Run: headless pygame with SDL's dummy video driver; simulated clock (each Clock.tick advances the game by its frame time, no real sleeping); random seed 0; keys injected as events and as key.get_pressed() state; no mouse input.
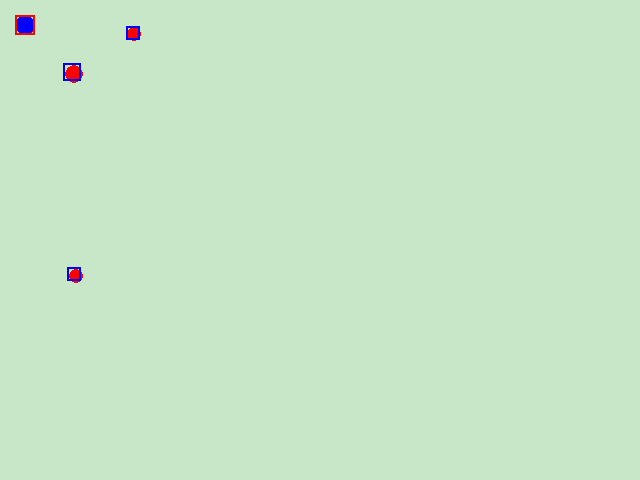
Frame 1 of 4 · flips 1–60 · no input
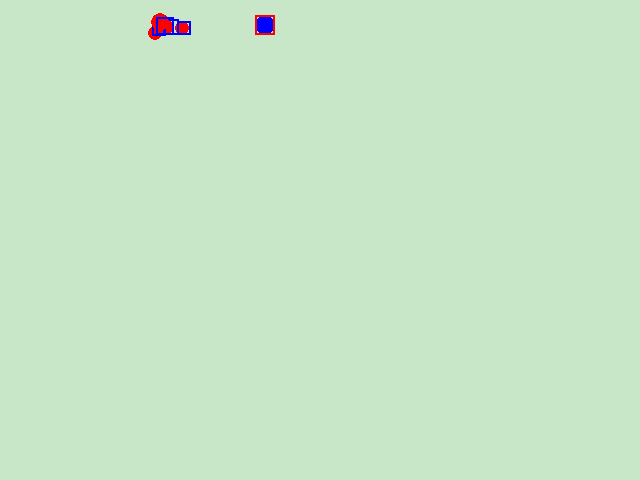
Frame 2 of 4 · flips 61–180 · tapped SPACE, RETURN · held RIGHT (→), D
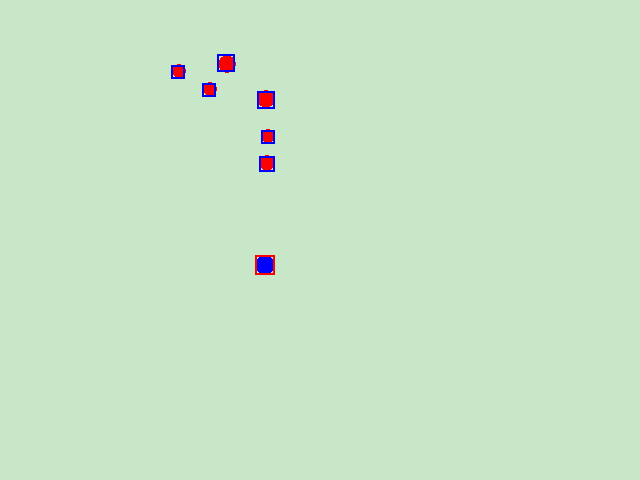
Frame 3 of 4 · flips 181–300 · held DOWN (↓), S
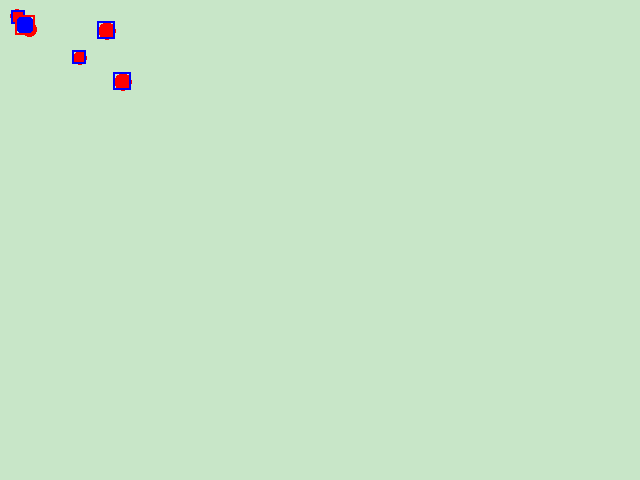
Frame 4 of 4 · flips 301–420 · held LEFT (←), A, UP (↑), W

The pygame program that drew these frames:

import pygame
import random
from pygame.locals import *

pygame.init()
screen=pygame.display.set_mode((640,480))
clock=pygame.time.Clock()

px=35
py=35
prect=pygame.Rect(px-10,py-10,20,20)

class Enemy(object):
	def __init__(self,x,y):
		self.x=x
		self.y=y
		self.rad=random.randint(5,10)
		self.rect=pygame.Rect(0,0,0,0)
		self.x_dir = random.choice(('left','right'))
		self.y_dir = random.choice(('up','down'))
	def move(self, mode='chase'):
		if mode=='chase':
			if self.x>px:
				self.x-=1
			elif self.x<px:
				self.x+=1
			if self.y<py:
				self.y+=1
			elif self.y>py:
				self.y-=1
		else: # roam around
			# Move for x direction
			if self.x_dir == 'left':
				if self.x > 1:
					self.x -= 1
				else:
					self.x_dir = 'right'
					self.x += 1
			else:
				if self.x < px - 1:
					self.x += 1
				else:
					self.x_dir = 'left'
					self.x -= 1
			# Now move for y direction
			if self.y_dir == 'up':
				if self.y > 1:
					self.y -= 1
				else:
					self.y_dir = 'down'
					self.y += 1
			else:
				if self.y < py - 1:
					self.y += 1
				else:
					self.y_dir = 'up'
					self.y -= 1


enemies=[Enemy(50,60),Enemy(200,100), Enemy(200,400), Enemy(200,200), Enemy(200,400), Enemy(200,200)]
roam = {} # Dict to track relative roam/chase
roam_count = {} # Dict to track time for which roaming
max_roam = {}
max_chasing = len(enemies) // 3
cur_chasing = 0
for i, enmy in enumerate(enemies):
	if cur_chasing < max_chasing:
		roam[i] = 'chase'
		cur_chasing += 1
	else:
		roam[i] = 'roam'
	roam_count[i] = 0
	max_roam[i] = random.randint(100, 500)

while True:
	screen.fill((200,230,200))
	key=pygame.key.get_pressed()

	if key[K_UP]:
		py-=2
	if key[K_DOWN]:
		py+=2
	if key[K_RIGHT]:
		px+=2
	if key[K_LEFT]:
		px-=2

	for e in pygame.event.get():
		if e.type==QUIT:
			exit()

	prect=pygame.Rect(px-20,py-20,20,20)

	for e_1, enmy in enumerate(enemies):
		pygame.draw.circle(screen, (255,0,0), (enmy.x-enmy.rad,enmy.y-enmy.rad), enmy.rad, 0)
		moved_once = False
		for e_2, enmy2 in enumerate(enemies):
			if enmy2 is not enmy:
				if enmy.rect.colliderect(enmy2.rect):
					if roam[e_2] == roam[e_1] == 'roam':
						if cur_chasing < max_chasing:
							roam[e_1] = 'chase'
					elif roam[e_2] == roam[e_1] == 'chase':
						roam[e_2] = 'roam'
						cur_chasing -= 1
					if roam[e_1] == 'roam':
						roam_count[e_1] += 1
						enmy.move('roam')
						if roam_count[e_1] > max_roam[e_1]:
							roam_count[e_1] = 0
							if cur_chasing < max_chasing:
								roam[e_1] = 'chase'
					else:
						enmy.move('chase')
				else:
					if not moved_once:
						if roam[e_1] == 'roam':
							roam_count[e_1] += 1
							enmy.move('roam')
							if roam_count[e_1] > max_roam[e_1]:
								roam_count[e_1] = 0
								if cur_chasing < max_chasing:
									roam[e_1] = 'chase'
						else:
							enmy.move('chase')
						moved_once = True


		enmy.rect=pygame.Rect(enmy.x-enmy.rad*2,enmy.y-enmy.rad*2,enmy.rad*2,enmy.rad*2)
		pygame.draw.rect(screen, (0,0,255), enmy.rect, 2)

	pygame.draw.circle(screen, (0,0,255), (px-10,py-10), 10, 0)
	pygame.draw.rect(screen, (255,0,0), prect, 2)
	clock.tick(80)
	pygame.display.flip()
